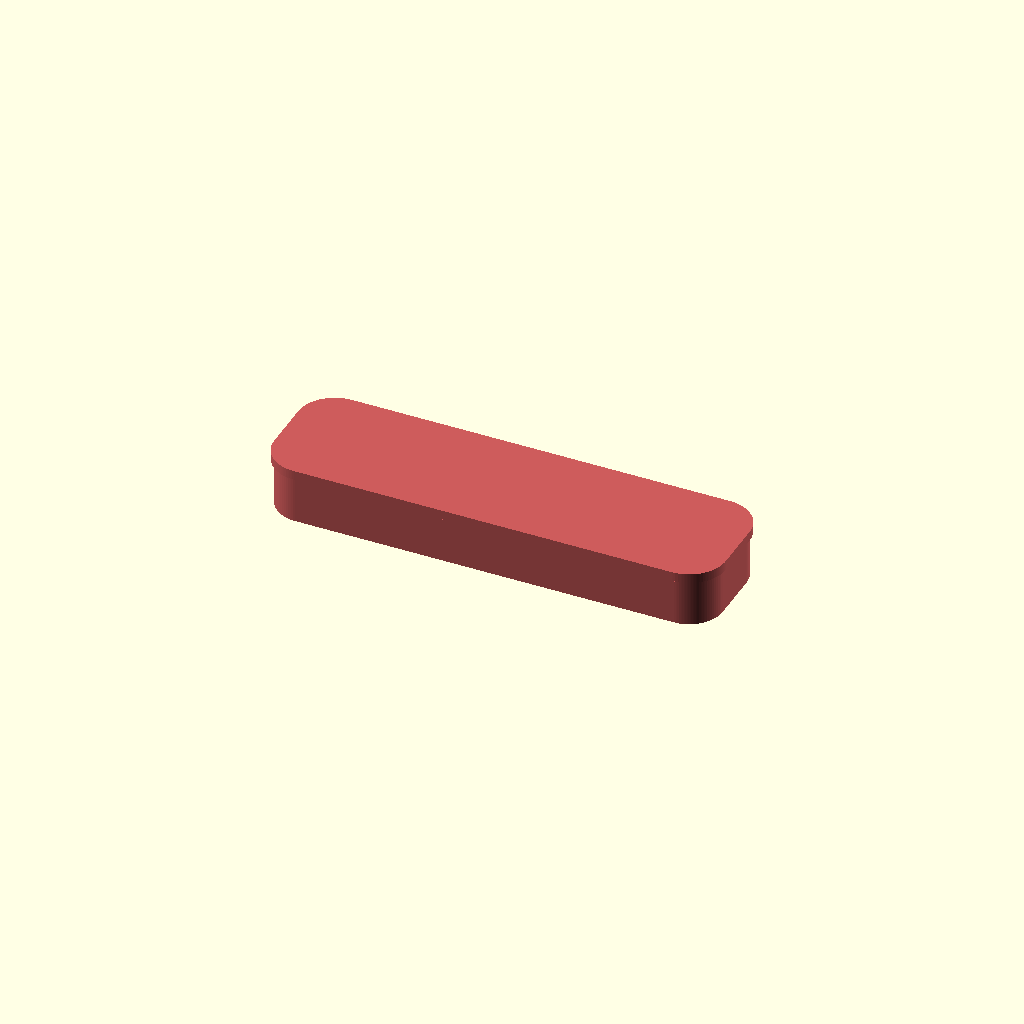
Cell 1 — every parameter at its default value.
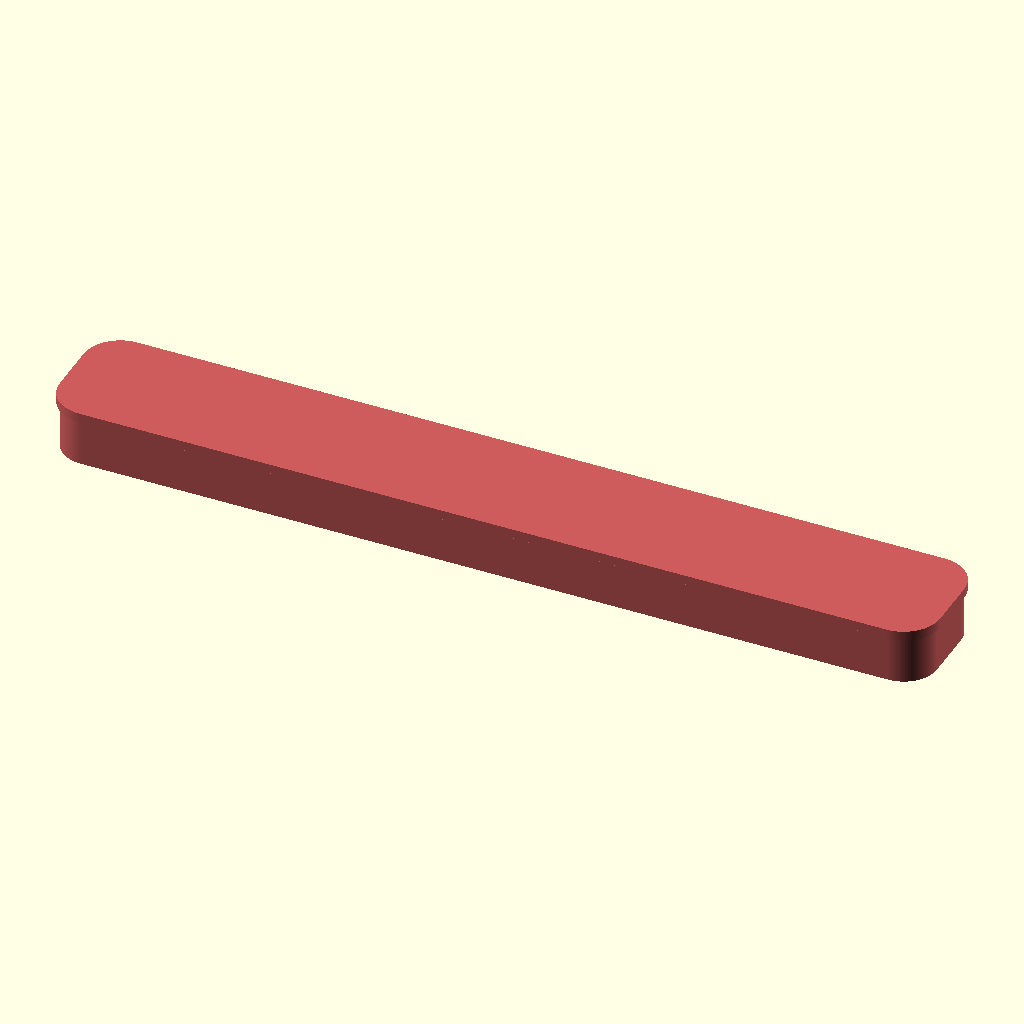
Cell 2 — rect_x set to 269.4, the other parameters unchanged.
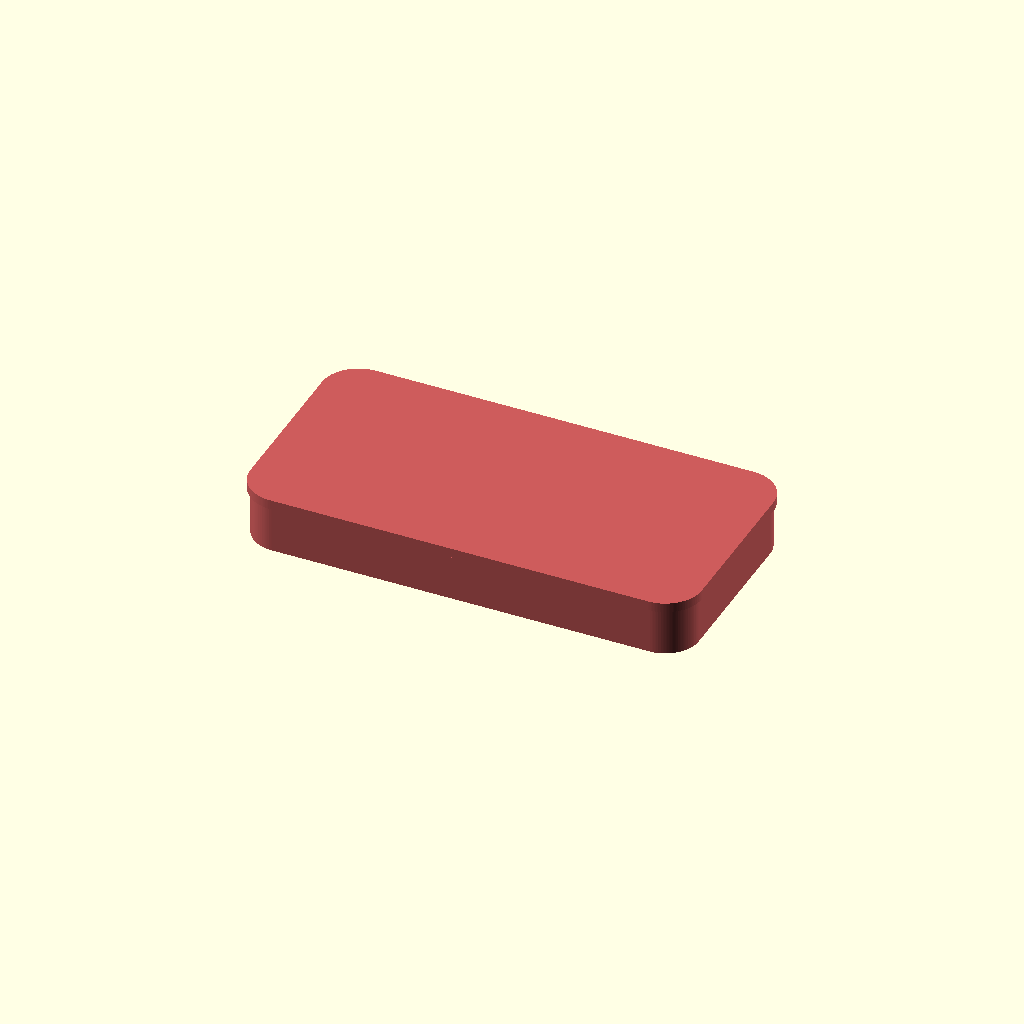
Cell 3 — rect_y set to 64, the other parameters unchanged.
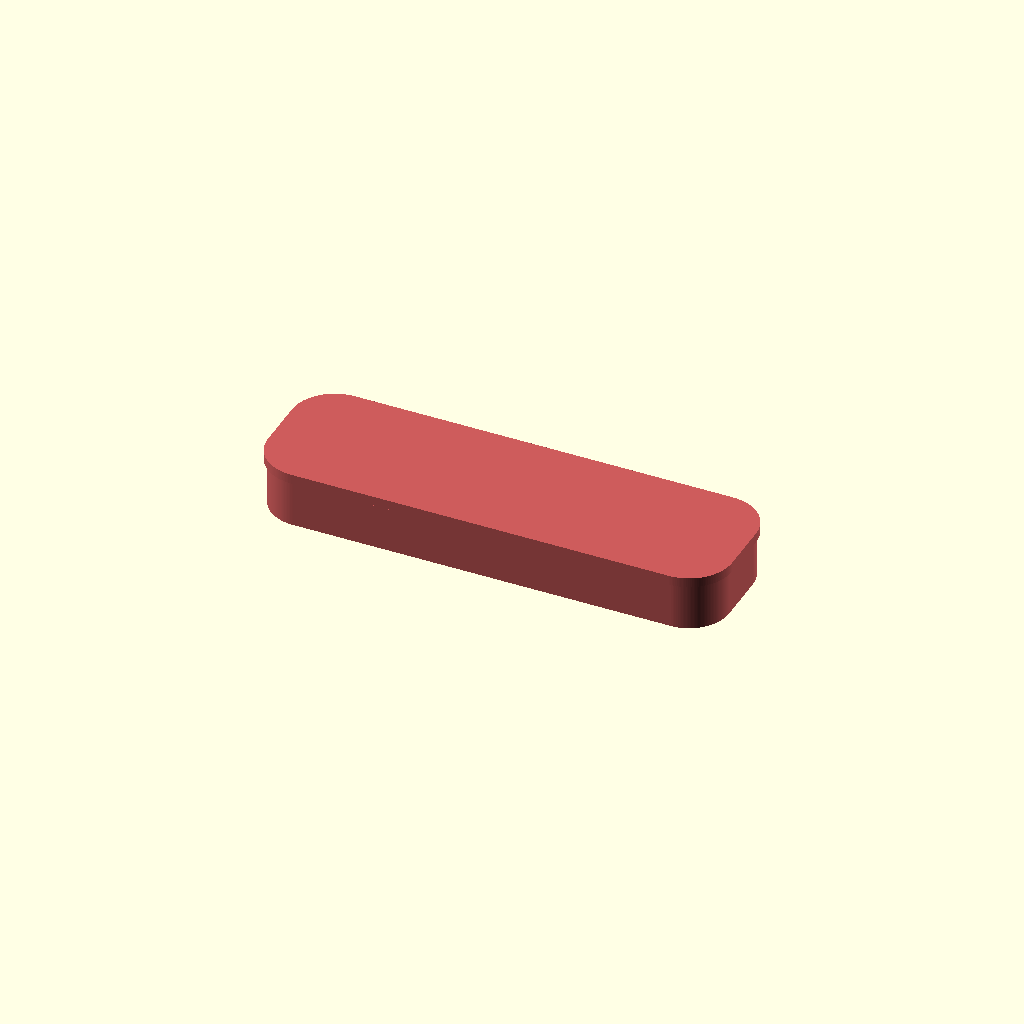
Cell 4: the same model with grosor_pared = 4.
All cells are drawn from one camera (rotation 55°, 0°, 25°, orthographic, colour scheme Cornfield), so only the parameter changes between them.
Source of the model, 3d_parts/chimney_duct_cover.scad:
// TAPA_FINAL_CHIMENEA.scad
// Diseñada para cerrar el sistema modular y forzar el flujo de aire por las branquias.
$fn = 80;

// Medidas coincidentes con tubo.scad para un encastre perfecto
rect_x = 134.7; 
rect_y = 32;    
radio_final = 8;
grosor_pared = 2.0;
tolerancia = 0.5; 

tapa_chimenea();

module tapa_chimenea() {
    color("IndianRed")
    union() {
        // 1. PLACA SUPERIOR (El techo que sella el tubo)
        // La hacemos un poco más ancha para que sea fácil de agarrar
        linear_extrude(3) 
            offset(r = grosor_pared + tolerancia + 1) 
                perfil_rect(0);
        
        // 2. FALDA DE ENCASTRE (Hembra)
        // Esta parte abraza el conector macho superior del último tubo
        translate([0, 0, -15]) {
            difference() {
                // Exterior de la falda
                linear_extrude(15) 
                    offset(r = grosor_pared + tolerancia) 
                        perfil_rect(0);
                
                // Hueco interno (Hembra)
                // Usamos la misma lógica de tolerancia que en la base del tubo
                translate([0, 0, -1]) 
                    linear_extrude(17) 
                        perfil_rect(tolerancia);
            }
        }
    }
}

module perfil_rect(extra) {
    offset(r = radio_final + extra) 
        square([rect_x - 2*radio_final, rect_y - 2*radio_final], center = true);
}
Parameter table extracted from the source (name, type, default, range or options):
rect_x: number, default 134.7
rect_y: number, default 32
radio_final: number, default 8
grosor_pared: number, default 2
tolerancia: number, default 0.5
